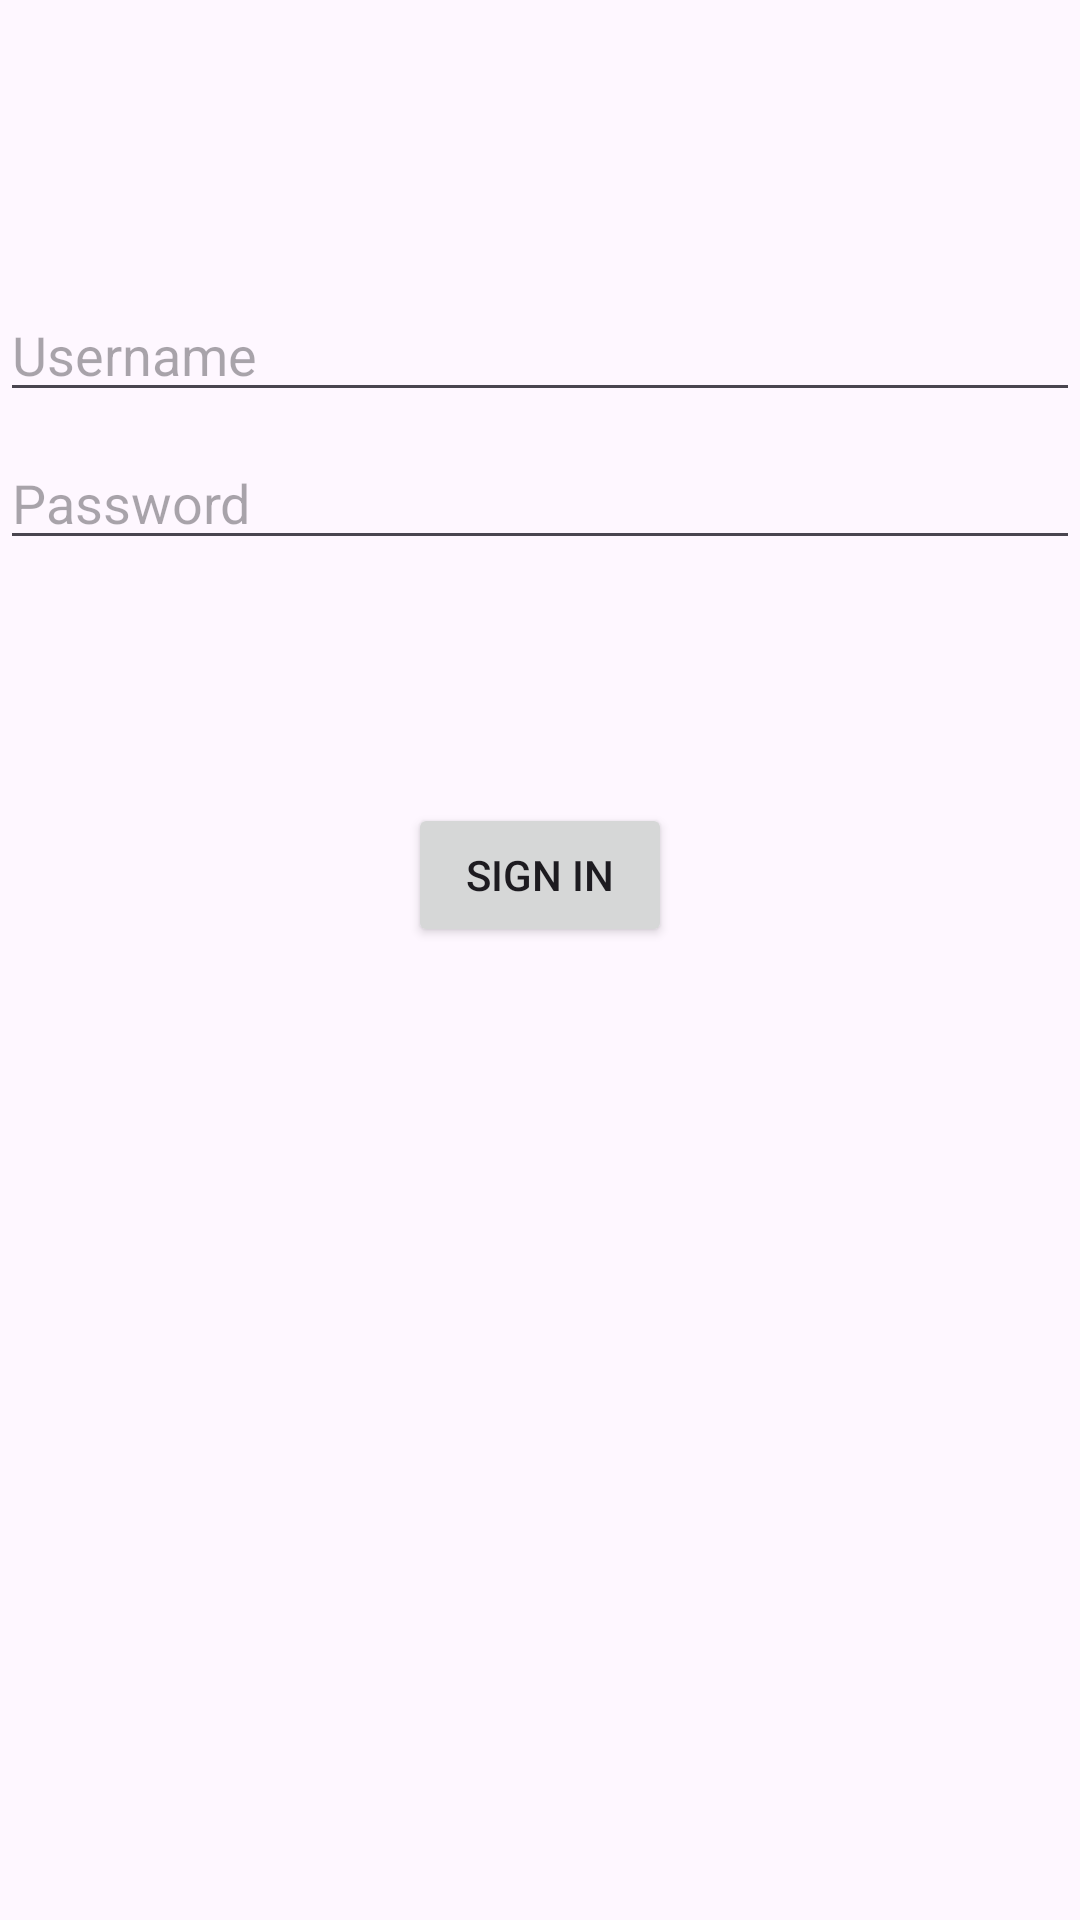

Write the Android layout XML for this screen, with the resource values it uses.
<!-- AndroidManifest.xml: application theme Theme.XADGPSClient -->
<!-- res/layout/activity_login.xml -->
<?xml version="1.0" encoding="utf-8"?>
<androidx.constraintlayout.widget.ConstraintLayout xmlns:android="http://schemas.android.com/apk/res/android"
    xmlns:app="http://schemas.android.com/apk/res-auto"
    xmlns:tools="http://schemas.android.com/tools"
    android:id="@+id/container"
    android:layout_width="match_parent"
    android:layout_height="match_parent"
    android:paddingLeft="@dimen/activity_horizontal_margin"
    android:paddingTop="@dimen/activity_vertical_margin"
    android:paddingRight="@dimen/activity_horizontal_margin"
    android:paddingBottom="@dimen/activity_vertical_margin"
    tools:context=".LoginActivity">

    <EditText
        android:id="@+id/username"
        android:layout_width="0dp"
        android:layout_height="wrap_content"
        android:layout_marginTop="96dp"
        android:hint="@string/prompt_username"
        android:selectAllOnFocus="true"
        app:layout_constraintEnd_toEndOf="parent"
        app:layout_constraintStart_toStartOf="parent"
        app:layout_constraintTop_toTopOf="parent" />

    <EditText
        android:id="@+id/password"
        android:layout_width="0dp"
        android:layout_height="wrap_content"
        android:layout_marginTop="8dp"
        android:hint="@string/prompt_password"
        android:imeActionLabel="@string/action_sign_in_short"
        android:imeOptions="actionDone"
        android:inputType="textPassword"
        android:selectAllOnFocus="true"
        app:layout_constraintEnd_toEndOf="parent"
        app:layout_constraintStart_toStartOf="parent"
        app:layout_constraintTop_toBottomOf="@+id/username" />

    <Button
        android:id="@+id/login"
        android:layout_width="wrap_content"
        android:layout_height="wrap_content"
        android:layout_gravity="start"
        android:layout_marginTop="16dp"
        android:layout_marginBottom="64dp"
        android:text="@string/action_sign_in"
        app:layout_constraintBottom_toBottomOf="parent"
        app:layout_constraintEnd_toEndOf="parent"
        app:layout_constraintStart_toStartOf="parent"
        app:layout_constraintTop_toBottomOf="@+id/password"
        app:layout_constraintVertical_bias="0.2" />

    <ProgressBar
        android:id="@+id/loading"
        android:layout_width="wrap_content"
        android:layout_height="wrap_content"
        android:layout_gravity="center"
        android:layout_marginTop="64dp"
        android:layout_marginBottom="64dp"
        android:visibility="gone"
        app:layout_constraintBottom_toBottomOf="parent"
        app:layout_constraintEnd_toEndOf="@+id/password"
        app:layout_constraintStart_toStartOf="@+id/password"
        app:layout_constraintTop_toTopOf="parent"
        app:layout_constraintVertical_bias="0.3" />

</androidx.constraintlayout.widget.ConstraintLayout>
<!-- resources referenced by this layout -->
<resources>
  <string name="action_sign_in">Sign in</string>
  <string name="action_sign_in_short">Sign in</string>
  <string name="prompt_password">Password</string>
  <string name="prompt_username">Username</string>
  <style name="Theme.XADGPSClient" parent="Base.Theme.XADGPSClient">
          <item name="android:windowTranslucentStatus">true</item>
          <item name="android:windowTranslucentNavigation">true</item>
      </style>
  <style name="Base.Theme.XADGPSClient" parent="Theme.Material3.DayNight.NoActionBar">
          
          
      </style>
</resources>
